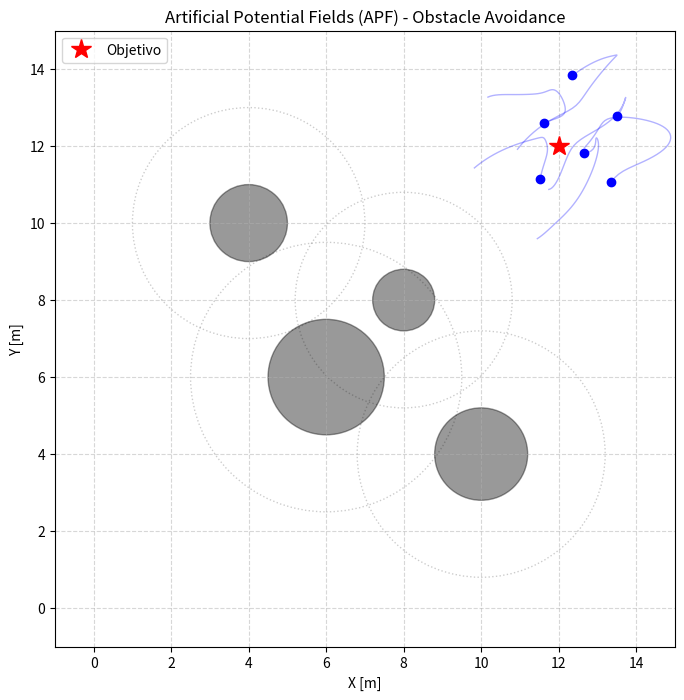

Write Python code to recreate this figure. (Note: this script raises an exception after producing the figure.)
import numpy as np
import matplotlib.pyplot as plt
import matplotlib.animation as animation
import pandas as pd

# --------------------------
# 1. Parâmetros da Simulação
# --------------------------
dt = 0.05
steps = 800
N_drones = 6

# Parâmetros dos Campos de Potencial (Ganhos)
k_att = 2.0        # Atração ao objetivo
k_rep_obs = 15.0   # Repulsão de obstáculos (paredes)
k_rep_agent = 5.0  # Repulsão entre drones (evitar colisão)

# Distâncias de Influência (d0)
d0_obs = 2.0       # Distância para começar a desviar de obstáculos
d0_agent = 1.5     # Distância para começar a desviar de outros drones

max_speed = 3.0

# --------------------------
# 2. Configuração do Cenário
# --------------------------
# Objetivo (Goal)
goal_pos = np.array([12.0, 12.0])

# Obstáculos (Círculos: [x, y, raio])
obstacles = [
    {'pos': np.array([6.0, 6.0]), 'radius': 1.5},
    {'pos': np.array([4.0, 10.0]), 'radius': 1.0},
    {'pos': np.array([10.0, 4.0]), 'radius': 1.2},
    {'pos': np.array([8.0, 8.0]), 'radius': 0.8}
]

# --------------------------
# 3. Inicialização
# --------------------------
np.random.seed(42)
# Drones iniciam no canto inferior esquerdo (0 a 3)
pos = np.random.uniform(0, 3, (N_drones, 2))
vel = np.zeros((N_drones, 2))

traj_hist = np.zeros((steps, N_drones, 2))

# --------------------------
# 4. Funções de Força (Eq. 26 e 254)
# --------------------------

def get_att_force(p_curr, p_goal, k):
    """
    Força atrativa (Eq. 26, parte atrativa simplificada como proporcional ao erro).
    F_att = -grad(U_att) = -k * (p - p_goal)
    """
    return -k * (p_curr - p_goal)

def get_rep_force(p_curr, p_obstacle, radius_obs, d0, k):
    """
    Força repulsiva baseada no gradiente do potencial inverso (Eq. 254).
    """
    # Vetor do obstáculo para o drone
    vec_diff = p_curr - p_obstacle
    dist_center = np.linalg.norm(vec_diff)
    
    # Distância real até a SUPERFÍCIE do obstáculo
    dist_surface = dist_center - radius_obs
    
    # Se estiver fora da distância de influência (d0), força é zero
    if dist_surface > d0 or dist_surface <= 0:
        return np.zeros(2)
    
    # Cálculo do Gradiente (Repulsão)
    # A fórmula clássica derivada de U_rep = 0.5*k*(1/d - 1/d0)^2 é:
    # F_rep = k * (1/d - 1/d0) * (1/d^2) * (gradiente_distancia)
    
    term1 = (1.0 / dist_surface) - (1.0 / d0)
    term2 = 1.0 / (dist_surface**2)
    
    # Vetor unitário apontando para fora do obstáculo
    unit_vec = vec_diff / dist_center
    
    force_mag = k * term1 * term2
    return force_mag * unit_vec

# --------------------------
# 5. Loop de Simulação
# --------------------------
print("Iniciando simulação APF...")

for k in range(steps):
    
    # Calcular forças para cada drone
    forces = np.zeros((N_drones, 2))
    
    for i in range(N_drones):
        p_i = pos[i]
        
        # 1. Atração ao Objetivo
        f_att = get_att_force(p_i, goal_pos, k_att)
        
        # 2. Repulsão de Obstáculos Estáticos
        f_rep_obs_total = np.zeros(2)
        for obs in obstacles:
            f_rep = get_rep_force(p_i, obs['pos'], obs['radius'], d0_obs, k_rep_obs)
            f_rep_obs_total += f_rep
            
        # 3. Repulsão de Outros Agentes (Evitar colisão mútua)
        f_rep_agent_total = np.zeros(2)
        for j in range(N_drones):
            if i != j:
                # Tratamos o outro drone como um obstáculo pequeno (raio 0.3)
                f_rep = get_rep_force(p_i, pos[j], 0.3, d0_agent, k_rep_agent)
                f_rep_agent_total += f_rep
        
        # Soma Total (Eq. 26)
        forces[i] = f_att + f_rep_obs_total + f_rep_agent_total
    
    # Atualizar Física
    # v_new = v + F*dt (Segunda Lei de Newton simples / Dinâmica de ponto)
    vel += forces * dt
    
    # Limitar velocidade
    speeds = np.linalg.norm(vel, axis=1)
    for i in range(N_drones):
        if speeds[i] > max_speed:
            vel[i] = vel[i] / speeds[i] * max_speed
            
    pos += vel * dt
    traj_hist[k] = pos

# --------------------------
# 6. Visualização
# --------------------------
fig, ax = plt.subplots(figsize=(8, 8))
ax.set_xlim(-1, 15)
ax.set_ylim(-1, 15)
ax.set_title("Artificial Potential Fields (APF) - Obstacle Avoidance")
ax.set_xlabel("X [m]")
ax.set_ylabel("Y [m]")
ax.grid(True, linestyle='--', alpha=0.5)

# Desenhar Obstáculos
for obs in obstacles:
    circle = plt.Circle(obs['pos'], obs['radius'], color='k', alpha=0.4)
    ax.add_patch(circle)
    # Círculo de influência (d0) tracejado
    circle_d0 = plt.Circle(obs['pos'], obs['radius'] + d0_obs, color='k', fill=False, linestyle=':', alpha=0.2)
    ax.add_patch(circle_d0)

# Desenhar Objetivo
goal_marker, = ax.plot([goal_pos[0]], [goal_pos[1]], 'r*', markersize=15, label='Objetivo')

# Drones e Rastros
drone_dots = [ax.plot([], [], 'bo', markersize=6)[0] for _ in range(N_drones)]
drone_trails = [ax.plot([], [], 'b-', lw=1, alpha=0.3)[0] for _ in range(N_drones)]

ax.legend(loc='upper left')

def init():
    for dot, trail in zip(drone_dots, drone_trails):
        dot.set_data([], [])
        trail.set_data([], [])
    return drone_dots + drone_trails + [goal_marker]

def update(frame):
    curr_pos = traj_hist[frame]
    
    trail_len = 50
    start = max(0, frame - trail_len)
    
    for i in range(N_drones):
        # Ponto
        drone_dots[i].set_data([curr_pos[i, 0]], [curr_pos[i, 1]])
        # Rastro
        drone_trails[i].set_data(traj_hist[start:frame, i, 0], traj_hist[start:frame, i, 1])
        
    return drone_dots + drone_trails + [goal_marker]

# Criar Animação
ani = animation.FuncAnimation(
    fig, update, frames=range(0, steps, 2),
    init_func=init, interval=30, blit=True
)

print("Salvando animação 'apf_simulation.mp4'...")
ani.save("apf_simulation.mp4", writer='ffmpeg', fps=30)
print("Vídeo salvo com sucesso.")

# Análise de Distância ao Alvo
final_pos = traj_hist[-1]
dist_to_goal = np.linalg.norm(final_pos - goal_pos, axis=1)
df = pd.DataFrame({
    'drone_id': range(N_drones),
    'final_dist_goal': dist_to_goal
})
print("\n--- Resultados Finais ---")
print(df)
df.to_csv("apf_results.csv", index=False)